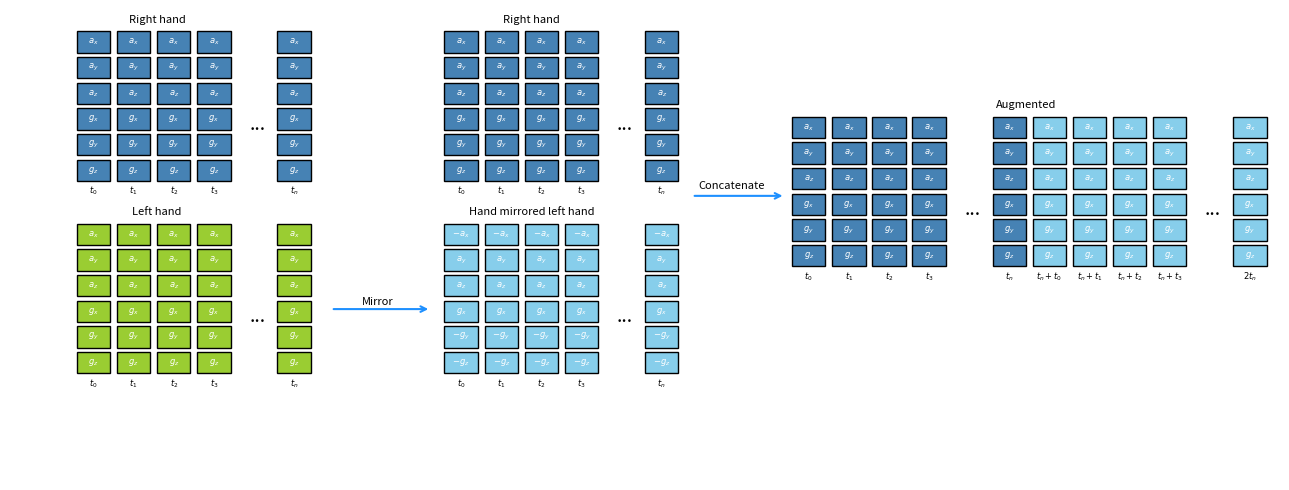

This chart was generated by the following Python code: (Note: this script raises an exception after producing the figure.)
import matplotlib.pyplot as plt
from matplotlib.patches import Polygon
import matplotlib.patches as patches


def draw_block(ax, x, y, label, color="steelblue"):
    rect = patches.Rectangle((x, y), 0.5, 0.5, linewidth=1, edgecolor="black", facecolor=color)
    ax.add_patch(rect)
    ax.text(x + 0.25, y + 0.25, label, color="white", ha="center", va="center", fontsize=6)


def draw_column(ax, x, y, labels, color="steelblue", alpha=1.0):
    for i, label in enumerate(labels):
        draw_block(ax, x, y - i * 0.6, label, color)
    for p in ax.patches[-len(labels) :]:
        p.set_alpha(alpha)


def draw_sequence(ax, x_start, y, labels, n_steps=4, color="steelblue", alpha=1.0, add_dots=False, add_final_gap=False):
    for i in range(n_steps):
        draw_column(ax, x_start + i * 0.6, y, labels, color=color, alpha=alpha)
    if add_dots:
        dot_x = x_start + n_steps * 0.6 + (0.3 if add_final_gap else -0.3)
        ax.text(dot_x, y - 1.8, "...", fontsize=14, ha="center")
    if add_final_gap:
        draw_column(ax, x_start + n_steps * 0.6 + 0.6, y, labels, color=color, alpha=alpha)


def draw_time_labels(ax, x_start, y, steps, add_final_gap=False):
    for i in range(steps):
        ax.text(x_start + i * 0.6 + 0.25, y - 3.6, f"$t_{{{i}}}$", fontsize=6, ha="center")
    offset = steps * 0.6 + (0.6 if add_final_gap else 0.0)
    ax.text(x_start + offset + 0.25, y - 3.6, "$t_n$", fontsize=6, ha="center")


def draw_time_labels_1(ax, x_start, y, steps, add_final_gap=False):
    for i in range(steps):
        ax.text(x_start + i * 0.6 + 0.25, y - 3.6, f"$t_n+t_{{{i}}}$", fontsize=6, ha="center")
    offset = steps * 0.6 + (0.6 if add_final_gap else 0.0)
    ax.text(x_start + offset + 0.25, y - 3.6, "$2t_n$", fontsize=6, ha="center")


def draw_arrow(ax, start, end, text=None, double=False, color="black"):
    if double:
        ax.annotate("", xy=end, xytext=start, arrowprops=dict(arrowstyle="<->", color=color, lw=2))
    else:
        ax.annotate("", xy=end, xytext=start, arrowprops=dict(arrowstyle="->", color=color, lw=1.5))
    if text:
        ax.text((start[0] + end[0]) / 2, (start[1] + end[1]) / 2 + 0.2, text, ha="center", fontsize=8)


def draw_triple_arrow(ax, center, width=1.2, height=1.2, color="red", edgecolor="navy"):
    x, y = center
    shaft_width = 0.1
    head_width = 0.15
    head_length = 0.3

    points = [
        (x, y + height / 2),  # up tip
        (x - head_width, y + height / 2 - head_length),
        (x - shaft_width, y + height / 2 - head_length),
        (x - shaft_width, y - height / 2 + head_length),
        (x - head_width, y - height / 2 + head_length),
        (x, y - height / 2),  # down tip
        (x + head_width, y - height / 2 + head_length),
        (x + shaft_width, y - height / 2 + head_length),
        (x + shaft_width, y - shaft_width),
        (x + width / 2 - head_length, y - shaft_width),
        (x + width / 2 - head_length, y - head_width),
        (x + width / 2, y),  # right tip
        (x + width / 2 - head_length, y + head_width),
        (x + width / 2 - head_length, y + shaft_width),
        (x + shaft_width, y + shaft_width),
        (x + shaft_width, y + height / 2 - head_length),
        (x + head_width, y + height / 2 - head_length),
    ]

    polygon = Polygon(points, closed=True, facecolor=color, edgecolor=edgecolor, linewidth=2)
    ax.add_patch(polygon)


fig, ax = plt.subplots(figsize=(13, 5))
ax.set_xlim(-1, 18)
ax.set_ylim(-6, 5)
ax.axis("off")

imu_labels = [r"$a_x$", r"$a_y$", r"$a_z$", r"$g_x$", r"$g_y$", r"$g_z$"]
mirrored_labels = [r"$-a_x$", r"$a_y$", r"$a_z$", r"$g_x$", r"$-g_y$", r"$-g_z$"]

# Right hand
draw_sequence(ax, 0, 4, imu_labels, n_steps=4, color="steelblue", add_dots=True, add_final_gap=True)
draw_time_labels(ax, 0, 4.3, 4, add_final_gap=True)
ax.text(1.2, 4.7, "Right hand", fontsize=8, ha="center")

# Left hand
draw_sequence(ax, 0, -0.5, imu_labels, n_steps=4, color="yellowgreen", add_dots=True, add_final_gap=True)
draw_time_labels(ax, 0, -0.2, 4, add_final_gap=True)
ax.text(1.2, 0.2, "Left hand", fontsize=8, ha="center")

# Right hand again
draw_sequence(ax, 5.5, 4, imu_labels, n_steps=4, color="steelblue", add_dots=True, add_final_gap=True)
draw_time_labels(ax, 5.5, 4.3, 4, add_final_gap=True)
ax.text(6.8, 4.7, "Right hand", fontsize=8, ha="center")

# Hand mirrored left
draw_sequence(ax, 5.5, -0.5, mirrored_labels, n_steps=4, color="skyblue", add_dots=True, add_final_gap=True)
draw_time_labels(ax, 5.5, -0.2, 4, add_final_gap=True)
ax.text(6.8, 0.2, "Hand mirrored left hand", fontsize=8, ha="center")

# Arrow between left and mirrored
draw_arrow(ax, (3.8, -2), (5.3, -2), color="dodgerblue")
ax.text(4.5, -1.9, "Mirror", fontsize=8, ha="center")

# Slim triple arrow between right and mirrored
# draw_triple_arrow(ax, center=(9.4, 0.8), width=1.5, height=1.5, color="dodgerblue")
draw_arrow(ax, (9.2, 0.65), (10.6, 0.65), color="dodgerblue")
ax.text(9.8, 0.8, "Concatenate", fontsize=8, ha="center")

# Augmented sequence
draw_sequence(ax, 10.7, 2, imu_labels, n_steps=4, color="steelblue", add_dots=True, add_final_gap=True)
draw_sequence(ax, 14.3, 2, imu_labels, n_steps=4, color="skyblue", add_dots=True, add_final_gap=True)
draw_time_labels(ax, 10.7, 2.3, 4, add_final_gap=True)
draw_time_labels_1(ax, 14.3, 2.3, 4, add_final_gap=True)
ax.text(14.2, 2.7, "Augmented", fontsize=8, ha="center")

plt.tight_layout()
plt.savefig("plots/dataset_mirror.pdf", format="pdf", dpi=300, bbox_inches="tight")
